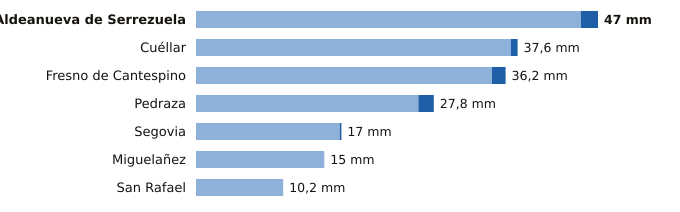

Data behind this chart, as committed beside it:
estacion, provincia, indicativo, mm_6_dias_anteriores, mm_hoy, mm_7_dias, horas_de_hoy
Aldeanueva de Serrezuela, Segovia, 2140A, 45.0, 2.0, 47.0, 14
Cuéllar, Segovia, 2192C, 36.8, 0.8, 37.6, 12
Fresno de Cantespino, Segovia, 2135A, 34.6, 1.6, 36.2, 15
Pedraza, Segovia, 2182C, 26.0, 1.8, 27.8, 13
Segovia, Segovia, 2465, 16.8, 0.2, 17.0, 15
Miguelañez, Segovia, 2482B, 15.0, 0.0, 15.0, 14
San Rafael, Segovia, 2471Y, 10.2, 0.0, 10.2, 12
